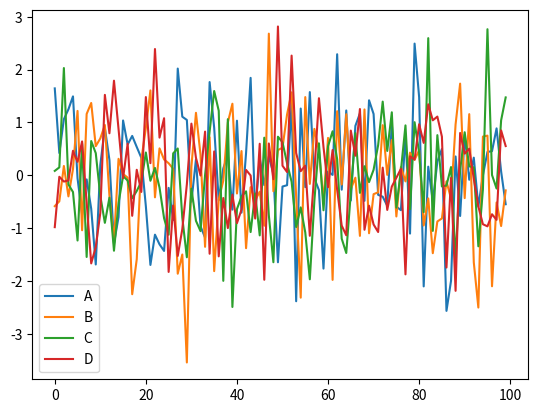

Source code (Python):
import numpy as np
import pandas as pd
import matplotlib.pyplot as plt

df = pd.DataFrame(np.random.randn(100,4),columns='A B C D'.split())
df.plot()
plt.show()
